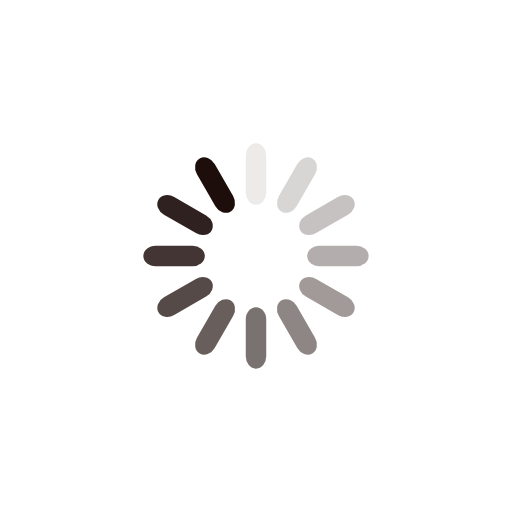
t = 0.00 s
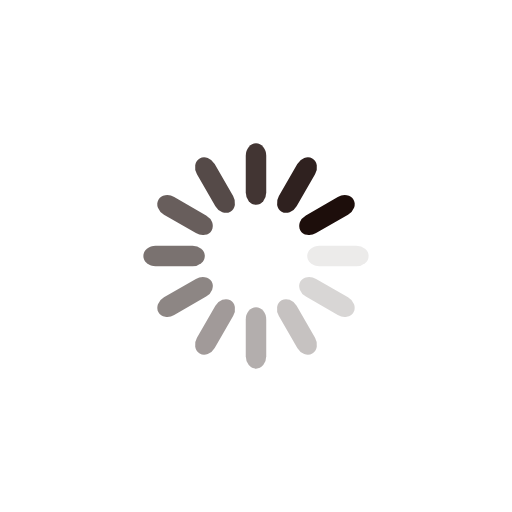
t = 0.25 s
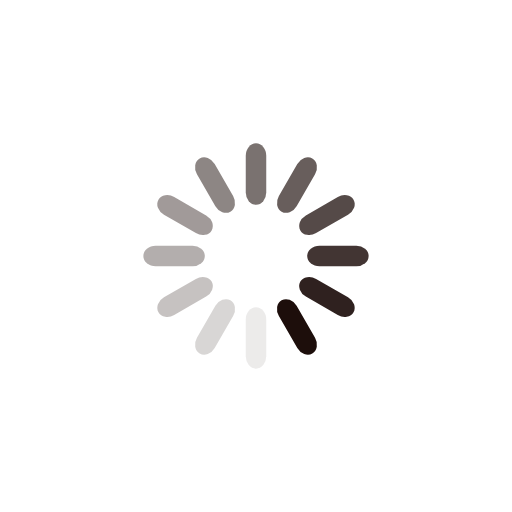
t = 0.50 s
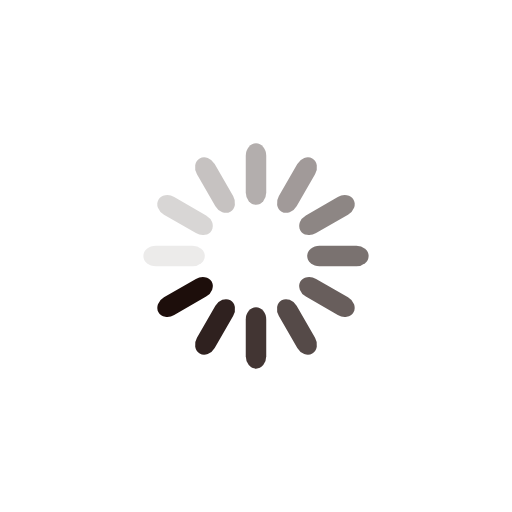
t = 0.75 s

The animated SVG that drew these frames (rendered in a browser with its animation timeline set to each time). Animation: 12 SMIL elements (animate=12); one cycle of 1.00 s, repeats indefinitely.

<?xml version="1.0" encoding="utf-8"?>
<svg xmlns="http://www.w3.org/2000/svg" xmlns:xlink="http://www.w3.org/1999/xlink" 
style="shape-rendering: auto;" 
class="m-auto bg-transparent block w-32 h-32"
width="100px" height="100px" viewBox="0 0 100 100" preserveAspectRatio="xMidYMid">
<g transform="rotate(0 50 50)">
  <rect x="48" y="28" rx="2" ry="2.4" width="4" height="12" fill="#1d0e0b">
    <animate attributeName="opacity" values="1;0" keyTimes="0;1" dur="1s" begin="-0.9166666666666666s" repeatCount="indefinite"></animate>
  </rect>
</g><g transform="rotate(30 50 50)">
  <rect x="48" y="28" rx="2" ry="2.4" width="4" height="12" fill="#1d0e0b">
    <animate attributeName="opacity" values="1;0" keyTimes="0;1" dur="1s" begin="-0.8333333333333334s" repeatCount="indefinite"></animate>
  </rect>
</g><g transform="rotate(60 50 50)">
  <rect x="48" y="28" rx="2" ry="2.4" width="4" height="12" fill="#1d0e0b">
    <animate attributeName="opacity" values="1;0" keyTimes="0;1" dur="1s" begin="-0.75s" repeatCount="indefinite"></animate>
  </rect>
</g><g transform="rotate(90 50 50)">
  <rect x="48" y="28" rx="2" ry="2.4" width="4" height="12" fill="#1d0e0b">
    <animate attributeName="opacity" values="1;0" keyTimes="0;1" dur="1s" begin="-0.6666666666666666s" repeatCount="indefinite"></animate>
  </rect>
</g><g transform="rotate(120 50 50)">
  <rect x="48" y="28" rx="2" ry="2.4" width="4" height="12" fill="#1d0e0b">
    <animate attributeName="opacity" values="1;0" keyTimes="0;1" dur="1s" begin="-0.5833333333333334s" repeatCount="indefinite"></animate>
  </rect>
</g><g transform="rotate(150 50 50)">
  <rect x="48" y="28" rx="2" ry="2.4" width="4" height="12" fill="#1d0e0b">
    <animate attributeName="opacity" values="1;0" keyTimes="0;1" dur="1s" begin="-0.5s" repeatCount="indefinite"></animate>
  </rect>
</g><g transform="rotate(180 50 50)">
  <rect x="48" y="28" rx="2" ry="2.4" width="4" height="12" fill="#1d0e0b">
    <animate attributeName="opacity" values="1;0" keyTimes="0;1" dur="1s" begin="-0.4166666666666667s" repeatCount="indefinite"></animate>
  </rect>
</g><g transform="rotate(210 50 50)">
  <rect x="48" y="28" rx="2" ry="2.4" width="4" height="12" fill="#1d0e0b">
    <animate attributeName="opacity" values="1;0" keyTimes="0;1" dur="1s" begin="-0.3333333333333333s" repeatCount="indefinite"></animate>
  </rect>
</g><g transform="rotate(240 50 50)">
  <rect x="48" y="28" rx="2" ry="2.4" width="4" height="12" fill="#1d0e0b">
    <animate attributeName="opacity" values="1;0" keyTimes="0;1" dur="1s" begin="-0.25s" repeatCount="indefinite"></animate>
  </rect>
</g><g transform="rotate(270 50 50)">
  <rect x="48" y="28" rx="2" ry="2.4" width="4" height="12" fill="#1d0e0b">
    <animate attributeName="opacity" values="1;0" keyTimes="0;1" dur="1s" begin="-0.16666666666666666s" repeatCount="indefinite"></animate>
  </rect>
</g><g transform="rotate(300 50 50)">
  <rect x="48" y="28" rx="2" ry="2.4" width="4" height="12" fill="#1d0e0b">
    <animate attributeName="opacity" values="1;0" keyTimes="0;1" dur="1s" begin="-0.08333333333333333s" repeatCount="indefinite"></animate>
  </rect>
</g><g transform="rotate(330 50 50)">
  <rect x="48" y="28" rx="2" ry="2.4" width="4" height="12" fill="#1d0e0b">
    <animate attributeName="opacity" values="1;0" keyTimes="0;1" dur="1s" begin="0s" repeatCount="indefinite"></animate>
  </rect>
</g>
<!-- [ldio] generated by https://loading.io/ --></svg>
